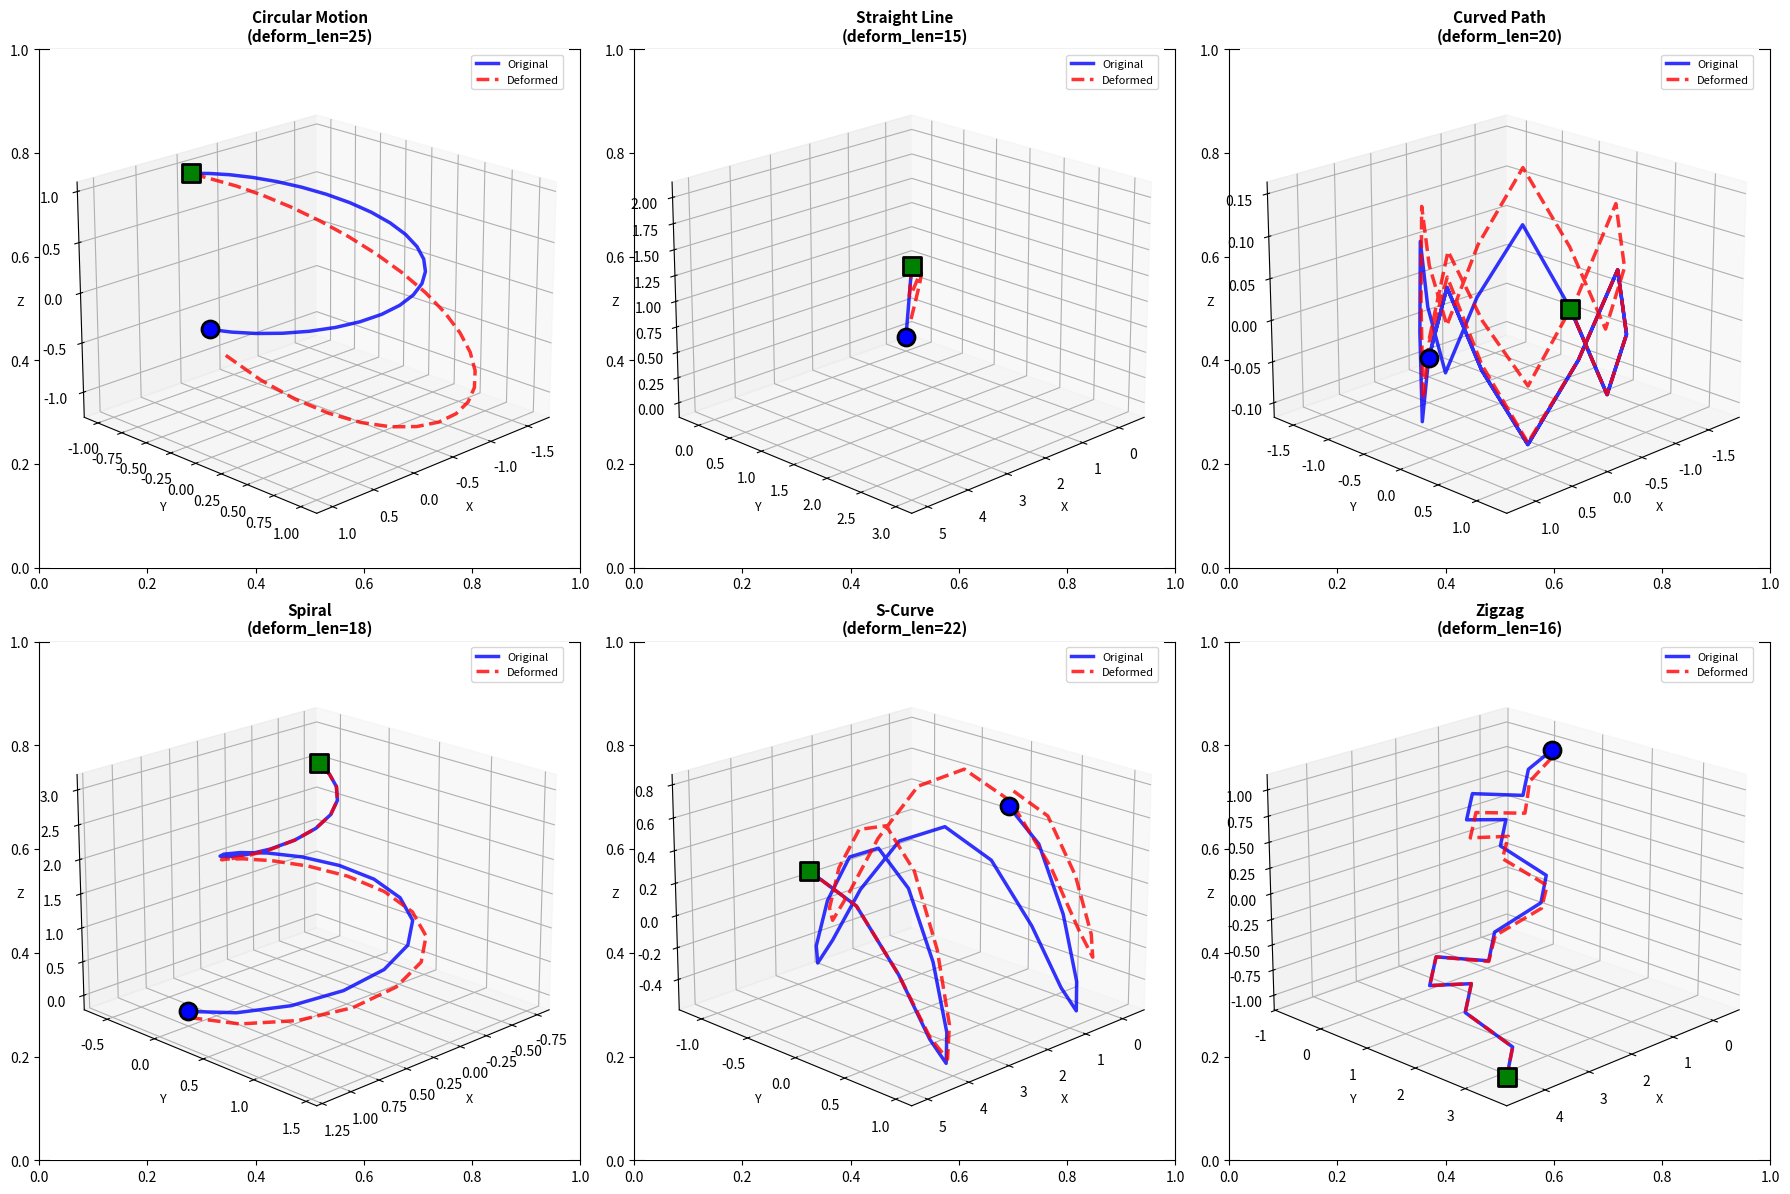

Source code (Python):
import numpy as np
import matplotlib.pyplot as plt
from mpl_toolkits.mplot3d import Axes3D


def deform(xi, start, length, tau):
    xi1 = np.copy(np.asarray(xi))
    n_dims = xi1.shape[1]  
    A = np.zeros((length+2, length))
    for idx in range(length):
        A[idx, idx] = 1
        A[idx+1,idx] = -2
        A[idx+2,idx] = 1
    R = np.linalg.inv(A.T @ A)
    U = np.zeros(length)
    gamma = np.zeros((length, n_dims))
    for idx in range(n_dims):
        U[0] = tau[idx]
        gamma[:,idx] = R @ U
    end = min([start+length, xi1.shape[0]-1])
    xi1[start:end,:] += gamma[0:end-start,:]
    return xi1

def visualize_deformation(original_traj, deformed_traj, tau):
    """
    Visualize original and deformed trajectories.
    
    Args:
        original_traj: Original trajectory (N x D) where D is number of dimensions
        deformed_traj: Deformed trajectory (N x D)
        tau: Deformation parameters used
    """
    n_dims = original_traj.shape[1]
    fig = plt.figure(figsize=(16, 10))
    
    # 3D trajectory comparison (if at least 3 dimensions available)
    if n_dims >= 3:
        ax = fig.add_subplot(2, 2, 1, projection='3d')
        ax.plot(original_traj[:, 0], original_traj[:, 1], original_traj[:, 2], 
                'b-', label='Original', linewidth=2)
        ax.plot(deformed_traj[:, 0], deformed_traj[:, 1], deformed_traj[:, 2], 
                'r-', label='Deformed', linewidth=2)
        ax.scatter(original_traj[0, 0], original_traj[0, 1], original_traj[0, 2], 
                   c='blue', s=100, marker='o', label='Start')
        ax.scatter(original_traj[-1, 0], original_traj[-1, 1], original_traj[-1, 2], 
                   c='green', s=100, marker='s', label='End')
        ax.set_xlabel('Dim 0')
        ax.set_ylabel('Dim 1')
        ax.set_zlabel('Dim 2')
        ax.set_title('3D Trajectory Comparison')
        ax.legend()
    
    # 2D XY view (if at least 2 dimensions available)
    if n_dims >= 2:
        ax = fig.add_subplot(2, 2, 2)
        ax.plot(original_traj[:, 0], original_traj[:, 1], 'b-', label='Original', linewidth=2)
        ax.plot(deformed_traj[:, 0], deformed_traj[:, 1], 'r-', label='Deformed', linewidth=2)
        ax.scatter(original_traj[0, 0], original_traj[0, 1], c='blue', s=100, marker='o')
        ax.scatter(original_traj[-1, 0], original_traj[-1, 1], c='green', s=100, marker='s')
        ax.set_xlabel('Dim 0')
        ax.set_ylabel('Dim 1')
        ax.set_title('2D View (Dim 0-1 Plane)')
        ax.legend()
        ax.grid(True)
    
    # Individual dimension comparison
    ax = fig.add_subplot(2, 2, 3)
    timesteps = np.arange(len(original_traj))
    for i in range(n_dims):
        ax.plot(timesteps, original_traj[:, i], 'o-', alpha=0.5, label=f'Dim {i} (orig)', markersize=3)
        ax.plot(timesteps, deformed_traj[:, i], 's-', alpha=0.5, label=f'Dim {i} (deform)', markersize=3)
    ax.set_xlabel('Timestep')
    ax.set_ylabel('Value')
    ax.set_title(f'All {n_dims} Dimensions Over Time')
    ax.grid(True)
    
    # Deformation parameters
    ax = fig.add_subplot(2, 2, 4)
    ax.bar(np.arange(n_dims), tau)
    ax.set_xlabel('Dimension')
    ax.set_ylabel('Deformation Parameter (τ)')
    ax.set_title('Deformation Parameters Used')
    ax.grid(True, alpha=0.3)
    
    plt.tight_layout()
    return fig


if __name__ == "__main__":
    n_timesteps = 25
    n_dims = 3  # Variable number of dimensions
    
    # Initialize trajectories dictionary
    trajectories = {}
    
    # 1. Circular motion (curve with smooth motion)
    t = np.linspace(0, 1.5*np.pi, n_timesteps)  # Changed to not complete full circle
    traj1 = np.zeros((n_timesteps, n_dims))
    traj1[:, 0] = np.cos(t)
    if n_dims > 1:
        traj1[:, 1] = np.sin(t)
    if n_dims > 2:
        traj1[:, 2] = 0.2 * t
    if n_dims > 3:
        traj1[:, 3:] = np.random.normal(0, 0.3, size=(n_timesteps, n_dims - 3))
    trajectories['Circular Motion'] = traj1
    
    # 2. Straight line (no curves)
    traj2 = np.zeros((n_timesteps, n_dims))
    traj2[:, 0] = np.linspace(0, 5, n_timesteps)  # Linear increase
    if n_dims > 1:
        traj2[:, 1] = np.linspace(0, 3, n_timesteps)
    if n_dims > 2:
        traj2[:, 2] = np.linspace(0, 2, n_timesteps)
    if n_dims > 3:
        traj2[:, 3:] = np.random.normal(0, 0.3, size=(n_timesteps, n_dims - 3))
    trajectories['Straight Line'] = traj2
    
    # 3. Closed loop (same start and end point)
    t = np.linspace(0, 3*np.pi, n_timesteps)  # Changed to not return to start
    traj3 = np.zeros((n_timesteps, n_dims))
    traj3[:, 0] = np.cos(t) * (1 + 0.3 * np.sin(3*t))
    if n_dims > 1:
        traj3[:, 1] = np.sin(t) * (1 + 0.3 * np.cos(3*t))
    if n_dims > 2:
        traj3[:, 2] = 0.1 * np.sin(4*t)
    if n_dims > 3:
        traj3[:, 3:] = np.random.normal(0, 0.3, size=(n_timesteps, n_dims - 3))
    trajectories['Curved Path'] = traj3
    
    # 4. Spiral (curves with increasing height)
    t = np.linspace(0, 3*np.pi, n_timesteps)
    traj4 = np.zeros((n_timesteps, n_dims))
    radius = np.linspace(1, 0.2, n_timesteps)
    traj4[:, 0] = radius * np.cos(t)
    if n_dims > 1:
        traj4[:, 1] = radius * np.sin(t)
    if n_dims > 2:
        traj4[:, 2] = np.linspace(0, 3, n_timesteps)
    if n_dims > 3:
        traj4[:, 3:] = np.random.normal(0, 0.3, size=(n_timesteps, n_dims - 3))
    trajectories['Spiral'] = traj4
    
    # 5. S-curve (wave-like motion)
    t = np.linspace(0, 3*np.pi, n_timesteps)  # Changed from 4*π to 3*π
    traj5 = np.zeros((n_timesteps, n_dims))
    traj5[:, 0] = np.linspace(0, 5, n_timesteps)
    if n_dims > 1:
        traj5[:, 1] = np.sin(t)
    if n_dims > 2:
        traj5[:, 2] = np.cos(2*t) * 0.5
    if n_dims > 3:
        traj5[:, 3:] = np.random.normal(0, 0.3, size=(n_timesteps, n_dims - 3))
    trajectories['S-Curve'] = traj5
    
    # 6. Zigzag (sharp changes, no smoothness)
    traj6 = np.zeros((n_timesteps, n_dims))
    angles = np.linspace(0, 4*np.pi, n_timesteps)
    traj6[:, 0] = np.linspace(0, 5, n_timesteps) + 0.5 * np.sign(np.sin(angles))
    if n_dims > 1:
        traj6[:, 1] = np.linspace(0, 3, n_timesteps) + 0.5 * np.sign(np.cos(angles))
    if n_dims > 2:
        traj6[:, 2] = np.linspace(1, -1, n_timesteps)
    if n_dims > 3:
        traj6[:, 3:] = np.random.normal(0, 0.3, size=(n_timesteps, n_dims - 3))
    trajectories['Zigzag'] = traj6
    
    # Apply deformation to each trajectory
    print("\n" + "="*60)
    print("TRAJECTORY DEFORMATION ANALYSIS")
    print("="*60)
    
    fig_main = plt.figure(figsize=(18, 12))
    
    # Use different deformation lengths for each trajectory
    deform_lengths = [25, 15, 20, 18, 22, 16]  # Different lengths for variety
    
    for idx, (name, traj) in enumerate(trajectories.items(), 1):
        # Create deformation parameters with variable dimensions
        tau = np.random.uniform(-0.4, 0.4, size=n_dims)
        deform_len = deform_lengths[idx - 1]
        traj_deformed = deform(traj.copy(), 0, deform_len, tau)
        
        # Statistics
        max_change = np.max(np.abs(traj - traj_deformed))
        mean_change = np.mean(np.abs(traj - traj_deformed))
        start_end_diff_orig = np.linalg.norm(traj[-1, :] - traj[0, :])
        start_end_diff_deformed = np.linalg.norm(traj_deformed[-1, :] - traj_deformed[0, :])
        
        print(f"\n{idx}. {name} (deform_length={deform_len}/{len(traj)})")
        print(f"   Max change: {max_change:.6f}")
        print(f"   Mean change: {mean_change:.6f}")
        print(f"   Original start-end distance (3D): {start_end_diff_orig:.6f}")
        print(f"   Deformed start-end distance (3D): {start_end_diff_deformed:.6f}")
        print(f"   τ range: [{np.min(tau):.4f}, {np.max(tau):.4f}]")
        
        # Subplot for visualization (adaptive based on dimensions)
        ax = fig_main.add_subplot(2, 3, idx)
        if n_dims >= 3:
            ax = fig_main.add_subplot(2, 3, idx, projection='3d')
            ax.plot(traj[:, 0], traj[:, 1], traj[:, 2], 
                    'b-', label='Original', linewidth=2.5, alpha=0.8)
            ax.plot(traj_deformed[:, 0], traj_deformed[:, 1], traj_deformed[:, 2], 
                    'r--', label='Deformed', linewidth=2.5, alpha=0.8)
            ax.scatter(traj[0, 0], traj[0, 1], traj[0, 2], 
                       c='blue', s=150, marker='o', edgecolors='black', linewidth=2, zorder=5)
            ax.scatter(traj[-1, 0], traj[-1, 1], traj[-1, 2], 
                       c='green', s=150, marker='s', edgecolors='black', linewidth=2, zorder=5)
            ax.set_xlabel('X', fontsize=9)
            ax.set_ylabel('Y', fontsize=9)
            ax.set_zlabel('Z', fontsize=9)
            ax.view_init(elev=20, azim=45)
        elif n_dims >= 2:
            ax.plot(traj[:, 0], traj[:, 1], 
                    'b-', label='Original', linewidth=2.5, alpha=0.8)
            ax.plot(traj_deformed[:, 0], traj_deformed[:, 1], 
                    'r--', label='Deformed', linewidth=2.5, alpha=0.8)
            ax.scatter(traj[0, 0], traj[0, 1], 
                       c='blue', s=150, marker='o', edgecolors='black', linewidth=2, zorder=5)
            ax.scatter(traj[-1, 0], traj[-1, 1], 
                       c='green', s=150, marker='s', edgecolors='black', linewidth=2, zorder=5)
            ax.set_xlabel('X', fontsize=9)
            ax.set_ylabel('Y', fontsize=9)
        else:
            ax.plot(range(len(traj)), traj[:, 0], 
                    'b-', label='Original', linewidth=2.5, alpha=0.8)
            ax.plot(range(len(traj_deformed)), traj_deformed[:, 0], 
                    'r--', label='Deformed', linewidth=2.5, alpha=0.8)
            ax.scatter(0, traj[0, 0], 
                       c='blue', s=150, marker='o', edgecolors='black', linewidth=2, zorder=5)
            ax.scatter(len(traj)-1, traj[-1, 0], 
                       c='green', s=150, marker='s', edgecolors='black', linewidth=2, zorder=5)
            ax.set_xlabel('Time step', fontsize=9)
            ax.set_ylabel('Value', fontsize=9)
        
        ax.set_title(f'{name}\n(deform_len={deform_len})', fontsize=11, fontweight='bold')
        ax.legend(fontsize=8)
    
    plt.tight_layout()
    print("\n" + "="*60)
    print("Displaying 3D trajectory comparisons...")
    print("="*60)
    plt.show()